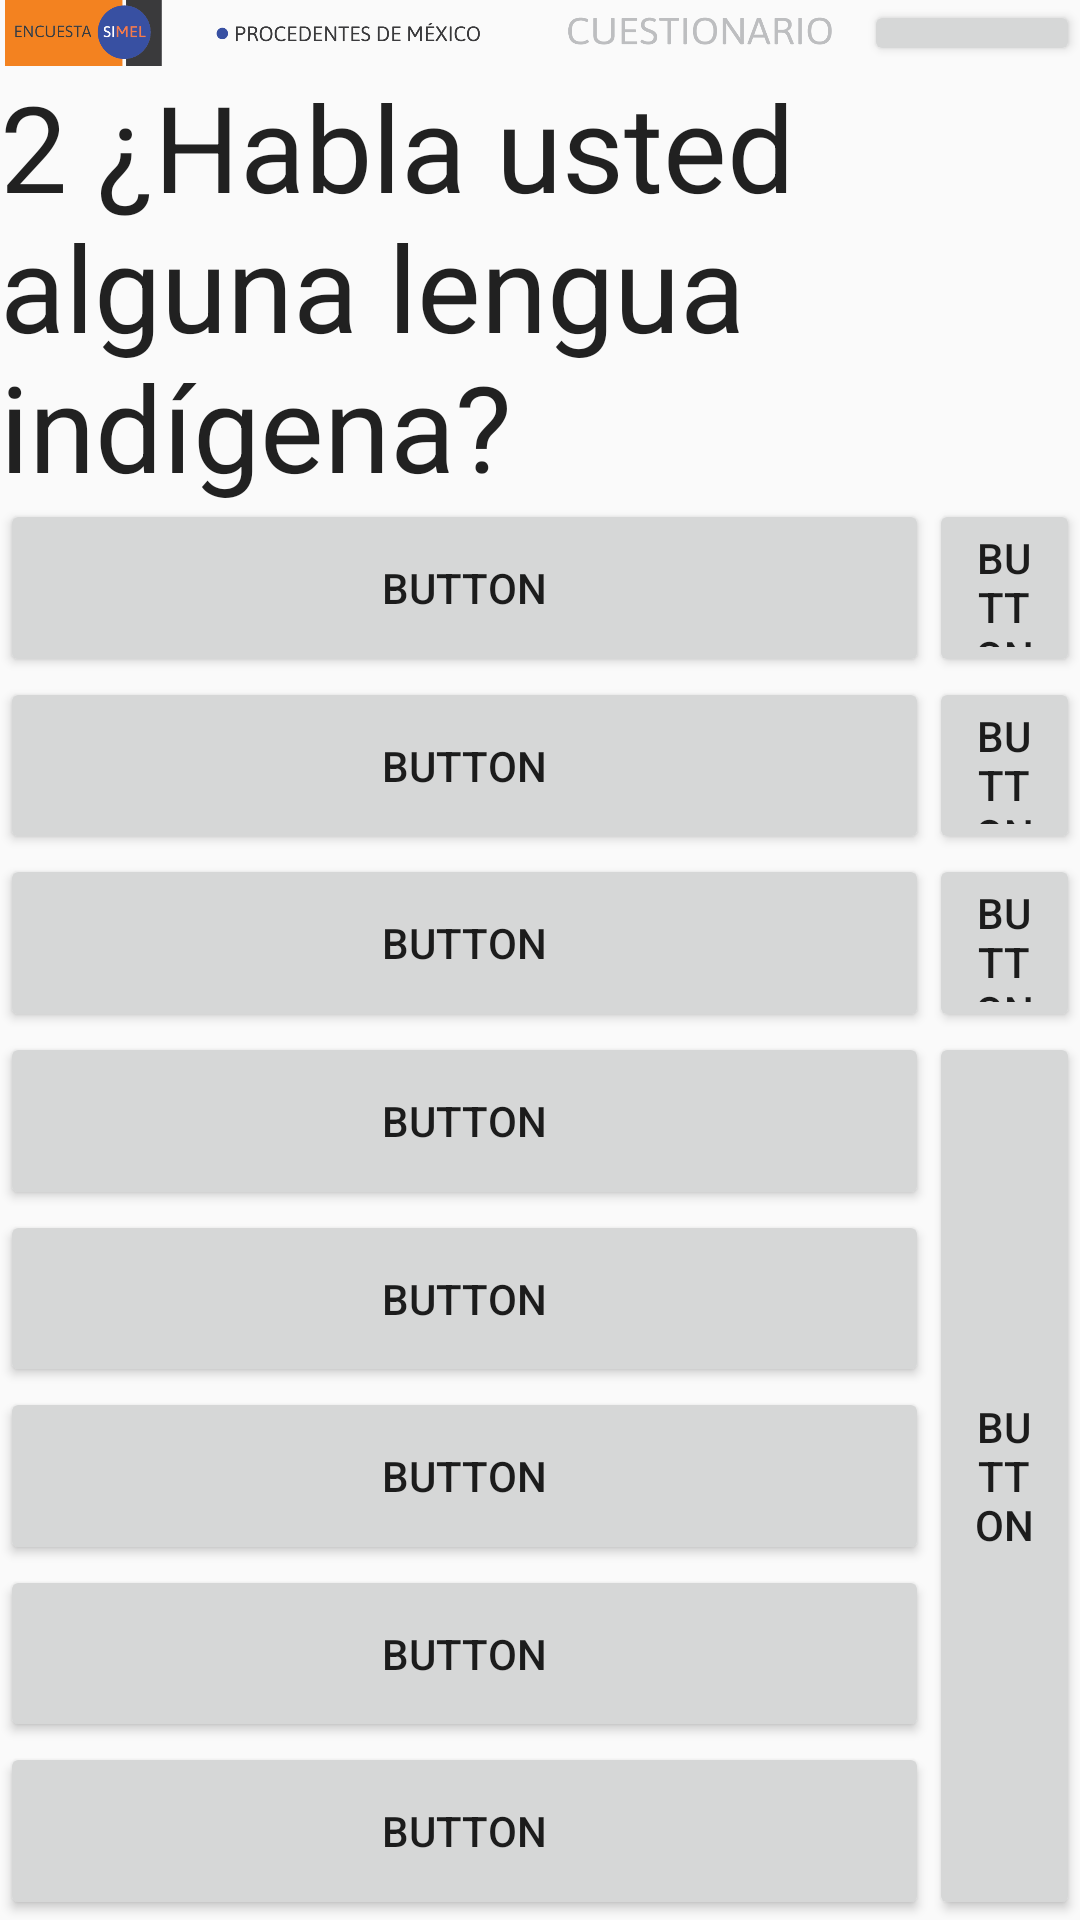

Here is an Android app screen rendered from its layout file. Give the layout XML and the strings, colors and styles it references.
<!-- AndroidManifest.xml: application theme Theme.AppCompat.Light.NoActionBar -->
<!-- res/layout/cu_botones_8_2.xml -->
<?xml version="1.0" encoding="utf-8"?>
<androidx.constraintlayout.widget.ConstraintLayout xmlns:android="http://schemas.android.com/apk/res/android"
    xmlns:app="http://schemas.android.com/apk/res-auto"
    xmlns:tools="http://schemas.android.com/tools"
    android:id="@+id/linearLayout7"
    android:layout_width="match_parent"
    android:layout_height="match_parent"
    android:orientation="horizontal">

    <TextView
        android:id="@+id/pregunta"
        android:layout_width="0dp"
        android:layout_height="0dp"
        android:maxEms="30"
        android:text="2 ¿Habla usted alguna lengua indígena?"
        android:textAppearance="?android:attr/textAppearanceLarge"
        android:textSize="40dp"
        app:layout_constraintBottom_toTopOf="@+id/guideline6"
        app:layout_constraintEnd_toEndOf="parent"
        app:layout_constraintStart_toStartOf="parent"
        app:layout_constraintTop_toBottomOf="@+id/imageView" />

    <ImageView
        android:id="@+id/imageView"
        android:layout_width="0dp"
        android:layout_height="wrap_content"
        android:adjustViewBounds="true"
        android:src="@drawable/cu"
        app:layout_constraintBottom_toBottomOf="parent"
        app:layout_constraintEnd_toStartOf="@+id/btn_siguiente_persona"
        app:layout_constraintHorizontal_bias="0.5"
        app:layout_constraintStart_toStartOf="parent"
        app:layout_constraintTop_toTopOf="parent"
        app:layout_constraintVertical_bias="0.0"
        app:layout_constraintWidth_percent=".8" />

    <Button
        android:id="@+id/btn_siguiente_persona"
        android:layout_width="0dp"
        android:layout_height="0dp"
        android:layout_alignParentTop="true"
        android:layout_alignParentRight="true"
        android:layout_gravity="right"
        android:text="Pase a la siguiente persona"
        android:textSize="13sp"
        app:layout_constraintBottom_toBottomOf="@+id/imageView"
        app:layout_constraintEnd_toEndOf="parent"
        app:layout_constraintHorizontal_bias="0.5"
        app:layout_constraintStart_toEndOf="@+id/imageView"
        app:layout_constraintTop_toTopOf="@+id/imageView"
        app:layout_constraintWidth_percent=".2" />

    <Button
        android:id="@+id/button"
        android:layout_width="0dp"
        android:layout_height="0dp"
        android:text="Button"
        app:layout_constraintEnd_toEndOf="parent"
        app:layout_constraintHorizontal_bias="1.0"
        app:layout_constraintStart_toEndOf="@+id/pregunta"
        app:layout_constraintTop_toBottomOf="@+id/btn_siguiente_persona" />

    <Button
        android:id="@+id/btn_1"
        android:layout_width="0dp"
        android:layout_height="0dp"
        android:text="Button"
        app:layout_constraintBottom_toTopOf="@+id/guideline10"
        app:layout_constraintEnd_toStartOf="@+id/guideline3"
        app:layout_constraintHorizontal_bias="0.0"
        app:layout_constraintStart_toStartOf="parent"
        app:layout_constraintTop_toTopOf="@+id/guideline6" />


    <Button
        android:id="@+id/btn_2"
        android:layout_width="0dp"
        android:layout_height="0dp"
        android:text="Button"
        app:layout_constraintBottom_toTopOf="@+id/guideline5"
        app:layout_constraintEnd_toStartOf="@+id/guideline3"
        app:layout_constraintHorizontal_bias="0.0"
        app:layout_constraintStart_toStartOf="parent"
        app:layout_constraintTop_toBottomOf="@+id/guideline10"
        app:layout_constraintVertical_bias="0.0" />


    <Button
        android:id="@+id/btn_3"
        android:layout_width="0dp"
        android:layout_height="0dp"
        android:text="Button"
        app:layout_constraintBottom_toTopOf="@+id/guideline11"
        app:layout_constraintEnd_toStartOf="@+id/guideline3"
        app:layout_constraintHorizontal_bias="0.0"
        app:layout_constraintStart_toStartOf="parent"
        app:layout_constraintTop_toBottomOf="@+id/guideline5"
        app:layout_constraintVertical_bias="0.0" />

    <Button
        android:id="@+id/btn_4"
        android:layout_width="0dp"
        android:layout_height="0dp"
        android:text="Button"
        app:layout_constraintBottom_toTopOf="@+id/guideline12"
        app:layout_constraintEnd_toStartOf="@+id/guideline3"
        app:layout_constraintHorizontal_bias="0.0"
        app:layout_constraintStart_toStartOf="parent"
        app:layout_constraintTop_toTopOf="@+id/guideline11"
        app:layout_constraintVertical_bias="0.0" />

    <Button
        android:id="@+id/btn_5"
        android:layout_width="0dp"
        android:layout_height="0dp"
        android:text="Button"
        app:layout_constraintBottom_toTopOf="@+id/guideline13"
        app:layout_constraintEnd_toStartOf="@+id/guideline3"
        app:layout_constraintHorizontal_bias="0.0"
        app:layout_constraintStart_toStartOf="parent"
        app:layout_constraintTop_toTopOf="@+id/guideline12"
        app:layout_constraintVertical_bias="0.0" />

    <Button
        android:id="@+id/btn_6"
        android:layout_width="0dp"
        android:layout_height="0dp"
        android:text="Button"
        app:layout_constraintBottom_toTopOf="@+id/guideline14"
        app:layout_constraintEnd_toStartOf="@+id/guideline3"
        app:layout_constraintHorizontal_bias="0.0"
        app:layout_constraintStart_toStartOf="parent"
        app:layout_constraintTop_toTopOf="@+id/guideline13"
        app:layout_constraintVertical_bias="0.0" />


    <Button
        android:id="@+id/btn_7"
        android:layout_width="0dp"
        android:layout_height="0dp"
        android:text="Button"
        app:layout_constraintBottom_toTopOf="@+id/guideline15"
        app:layout_constraintEnd_toStartOf="@+id/guideline3"
        app:layout_constraintHorizontal_bias="0.0"
        app:layout_constraintStart_toStartOf="parent"
        app:layout_constraintTop_toTopOf="@+id/guideline14"
        app:layout_constraintVertical_bias="0.0" />

    <Button
        android:id="@+id/btn_8"
        android:layout_width="0dp"
        android:layout_height="0dp"
        android:text="Button"
        app:layout_constraintBottom_toBottomOf="parent"
        app:layout_constraintEnd_toStartOf="@+id/guideline3"
        app:layout_constraintHorizontal_bias="0.0"
        app:layout_constraintStart_toStartOf="parent"
        app:layout_constraintTop_toTopOf="@+id/guideline15"
        app:layout_constraintVertical_bias="0.0" />

    <androidx.constraintlayout.widget.Guideline
        android:id="@+id/guideline7"
        android:layout_width="wrap_content"
        android:layout_height="wrap_content"
        android:orientation="horizontal"
        app:layout_constraintGuide_percent="0.10" />

    <androidx.constraintlayout.widget.Guideline
        android:id="@+id/guideline6"
        android:layout_width="wrap_content"
        android:layout_height="wrap_content"
        android:orientation="horizontal"
        app:layout_constraintGuide_percent="0.26" />

    <androidx.constraintlayout.widget.Guideline
        android:id="@+id/guideline10"
        android:layout_width="wrap_content"
        android:layout_height="wrap_content"
        android:orientation="horizontal"
        app:layout_constraintGuide_percent="0.3525" />

    <androidx.constraintlayout.widget.Guideline
        android:id="@+id/guideline5"
        android:layout_width="wrap_content"
        android:layout_height="wrap_content"
        android:orientation="horizontal"
        app:layout_constraintGuide_percent="0.445" />

    <androidx.constraintlayout.widget.Guideline
        android:id="@+id/guideline11"
        android:layout_width="wrap_content"
        android:layout_height="wrap_content"
        android:orientation="horizontal"
        app:layout_constraintGuide_percent="0.5375" />

    <androidx.constraintlayout.widget.Guideline
        android:id="@+id/guideline12"
        android:layout_width="wrap_content"
        android:layout_height="wrap_content"
        android:orientation="horizontal"
        app:layout_constraintGuide_percent="0.63" />

    <androidx.constraintlayout.widget.Guideline
        android:id="@+id/guideline13"
        android:layout_width="wrap_content"
        android:layout_height="wrap_content"
        android:orientation="horizontal"
        app:layout_constraintGuide_percent="0.7225" />

    <androidx.constraintlayout.widget.Guideline
        android:id="@+id/guideline14"
        android:layout_width="wrap_content"
        android:layout_height="wrap_content"
        android:orientation="horizontal"
        app:layout_constraintGuide_percent="0.815" />

    <androidx.constraintlayout.widget.Guideline
        android:id="@+id/guideline15"
        android:layout_width="wrap_content"
        android:layout_height="wrap_content"
        android:orientation="horizontal"
        app:layout_constraintGuide_percent="0.9075" />

    <androidx.constraintlayout.widget.Guideline
        android:id="@+id/guideline16"
        android:layout_width="wrap_content"
        android:layout_height="wrap_content"
        android:orientation="horizontal"
        app:layout_constraintGuide_percent="1" />

    <androidx.constraintlayout.widget.Guideline
        android:id="@+id/guideline2"
        android:layout_width="wrap_content"
        android:layout_height="wrap_content"
        android:orientation="vertical"
        app:layout_constraintGuide_percent="0.43" />

    <androidx.constraintlayout.widget.Guideline
        android:id="@+id/guideline3"
        android:layout_width="wrap_content"
        android:layout_height="wrap_content"
        android:orientation="vertical"
        app:layout_constraintGuide_percent="0.86" />

    <Button
        android:id="@+id/btn_siguiente"
        android:layout_width="0dp"
        android:layout_height="0dp"
        android:text="Button"
        app:layout_constraintBottom_toBottomOf="parent"
        app:layout_constraintEnd_toEndOf="parent"
        app:layout_constraintStart_toStartOf="@+id/guideline3"
        app:layout_constraintTop_toTopOf="@+id/guideline11" />

    <Button
        android:id="@+id/btn_97"
        android:layout_width="0dp"
        android:layout_height="0dp"
        android:text="Button"
        android:tag="97"
        app:layout_constraintBottom_toTopOf="@+id/btn_98"
        app:layout_constraintEnd_toEndOf="parent"
        app:layout_constraintHorizontal_bias="0.0"
        app:layout_constraintStart_toStartOf="@+id/guideline3"
        app:layout_constraintTop_toTopOf="@+id/guideline6"
        app:layout_constraintVertical_bias="0.0" />

    <Button
        android:id="@+id/btn_98"
        android:layout_width="0dp"
        android:layout_height="0dp"
        android:tag="98"
        android:text="Button"
        app:layout_constraintBottom_toTopOf="@+id/btn_99"
        app:layout_constraintEnd_toEndOf="parent"
        app:layout_constraintHorizontal_bias="0.0"
        app:layout_constraintStart_toEndOf="@+id/guideline3"
        app:layout_constraintTop_toBottomOf="@+id/btn_97" />

    <Button
        android:id="@+id/btn_99"
        android:layout_width="0dp"
        android:layout_height="0dp"
        android:tag="99"
        android:text="Button"
        app:layout_constraintBottom_toTopOf="@+id/guideline11"
        app:layout_constraintEnd_toEndOf="parent"
        app:layout_constraintHorizontal_bias="0.0"
        app:layout_constraintStart_toStartOf="@+id/btn_98"
        app:layout_constraintTop_toBottomOf="@+id/btn_98" />

</androidx.constraintlayout.widget.ConstraintLayout>
<!-- resources referenced by this layout -->
<resources>
  <!-- drawable cu: png bitmap (drawable, 53440 bytes) -->
</resources>
